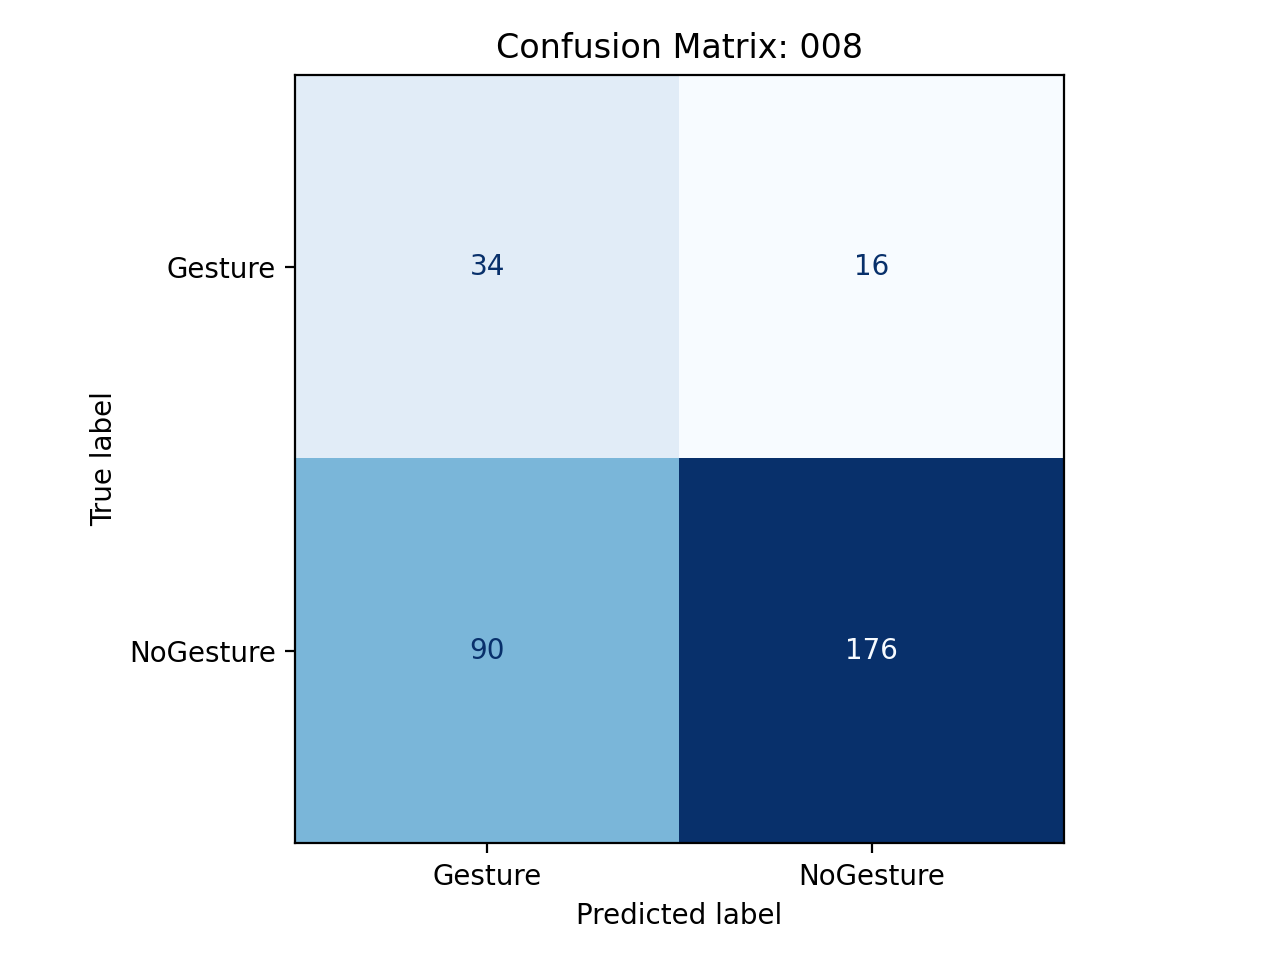

Values plotted in this chart, from the file beside it:
, pred_Gesture, pred_NoGesture
true_Gesture, 34, 16
true_NoGesture, 90, 176
